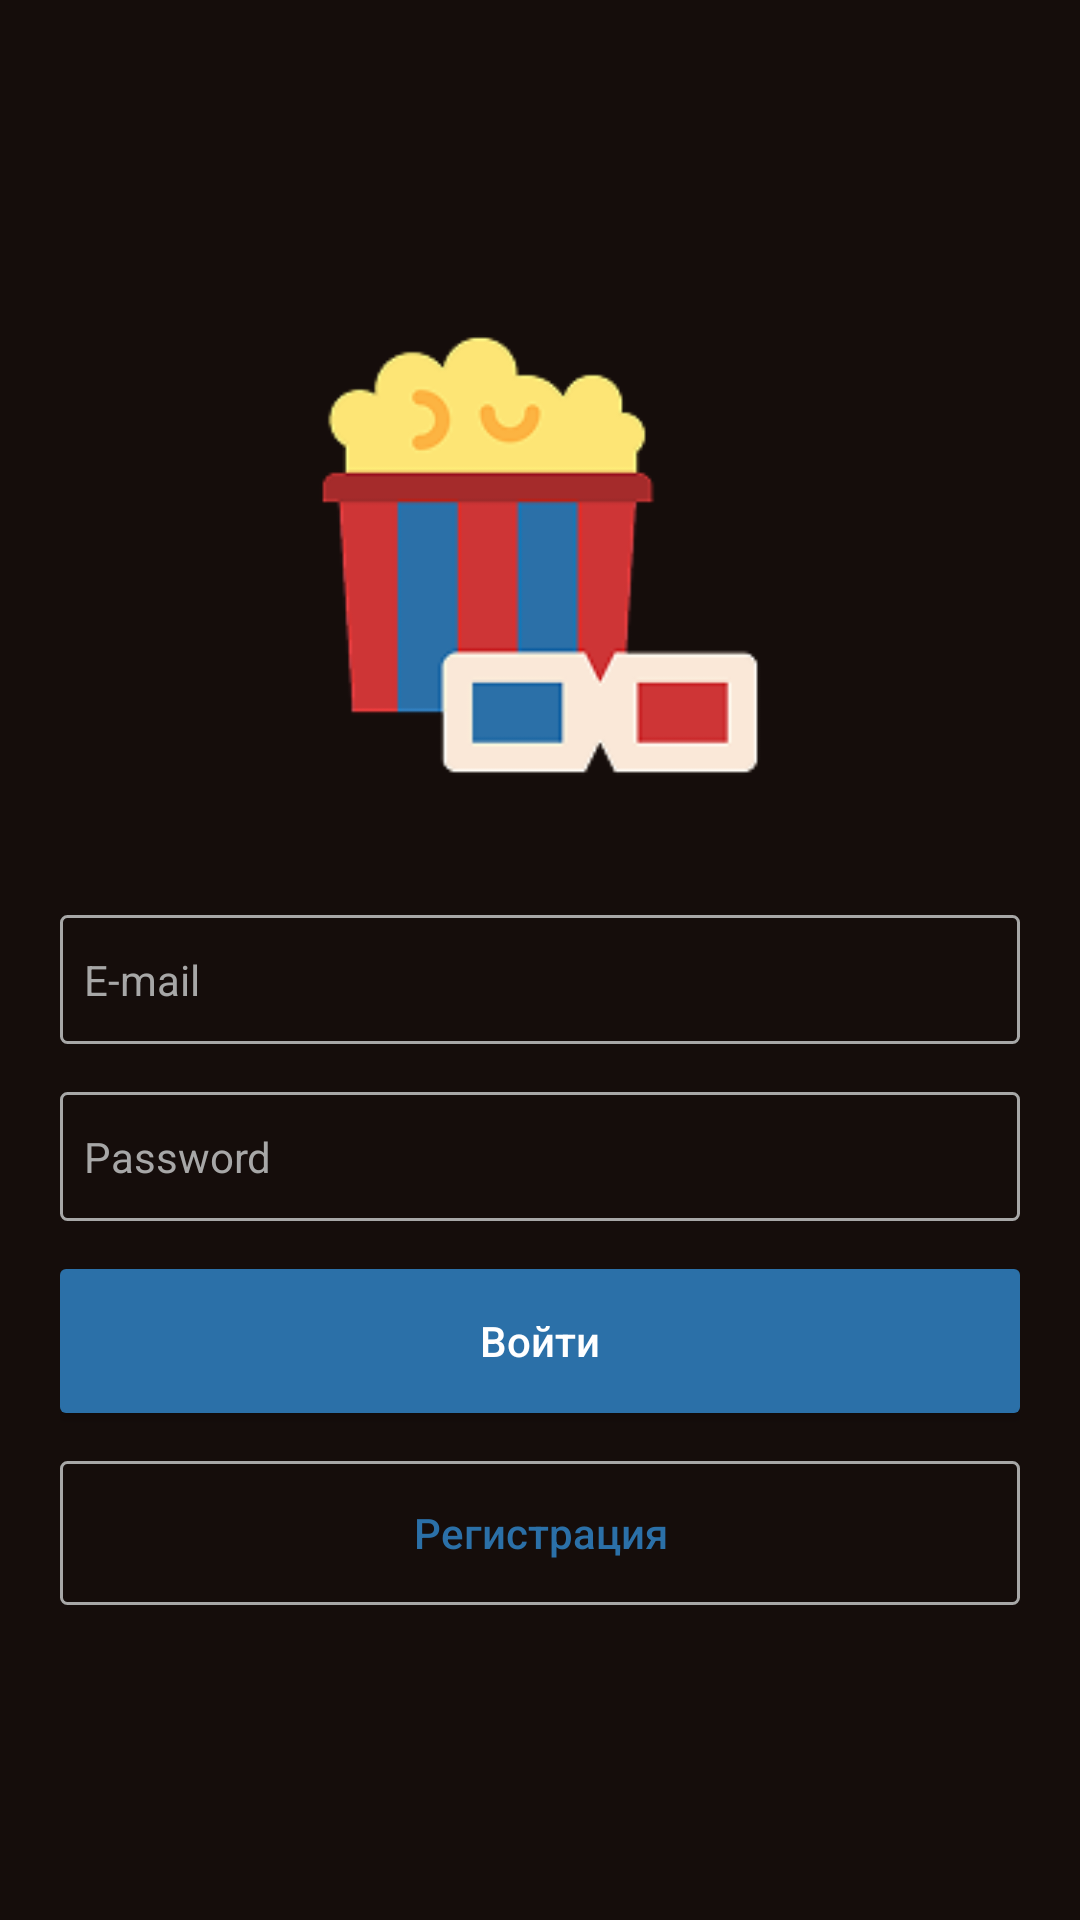

Produce the Android XML layout that renders to this screen, including the resource entries it uses.
<!-- AndroidManifest.xml: application theme Theme.SyubaevAE_02_05 -->
<!-- res/layout/activity_login.xml -->
<?xml version="1.0" encoding="utf-8"?>
<androidx.constraintlayout.widget.ConstraintLayout xmlns:android="http://schemas.android.com/apk/res/android"
    xmlns:app="http://schemas.android.com/apk/res-auto"
    xmlns:tools="http://schemas.android.com/tools"
    android:layout_width="match_parent"
    android:layout_height="match_parent"
    android:background="#150D0B"
    tools:context=".login">

    <LinearLayout
        android:layout_width="match_parent"
        android:layout_height="match_parent"
        android:layout_marginHorizontal="20dp"
        android:orientation="vertical"
        android:gravity="center"
        app:layout_constraintBottom_toBottomOf="parent"
        app:layout_constraintEnd_toEndOf="parent"
        app:layout_constraintStart_toStartOf="parent"
        app:layout_constraintTop_toTopOf="parent">

        <ImageView
            android:layout_width="160dp"
            android:layout_height="160dp"
            android:src="@drawable/logo1"/>

        <ImageView
            android:layout_width="wrap_content"
            android:layout_height="wrap_content"
            android:src="@drawable/logo2"
            />

        <LinearLayout
            android:layout_width="match_parent"
            android:layout_height="wrap_content"
            android:layout_marginTop="40dp"
            android:background="@drawable/et_block">

            <EditText
                android:id="@+id/etEmail"
                android:layout_width="match_parent"
                android:layout_height="match_parent"
                android:layout_marginVertical="12dp"
                android:layout_marginHorizontal="8dp"
                android:background="@android:color/transparent"
                android:textColor="@color/white"
                android:textSize="14sp"
                android:hint="E-mail"
                android:textColorHint="#A7A7A7"/>
        </LinearLayout>

        <LinearLayout
            android:layout_width="match_parent"
            android:layout_height="wrap_content"
            android:layout_marginTop="16dp"
            android:background="@drawable/et_block">

            <EditText
                android:id="@+id/etPassword"
                android:layout_width="match_parent"
                android:layout_height="match_parent"
                android:layout_marginVertical="12dp"
                android:layout_marginHorizontal="8dp"
                android:background="@android:color/transparent"
                android:password="true"
                android:textColor="@color/white"
                android:textSize="14sp"
                android:hint="Password"
                android:textColorHint="#A7A7A7"/>
        </LinearLayout>

        <Button
            android:id="@+id/bLogin"
            android:layout_width="match_parent"
            android:layout_height="wrap_content"
            android:layout_marginTop="16dp"
            android:background="@drawable/blue_block"
            android:text="Войти"
            android:textColor="@color/white"
            android:textAllCaps="false"
            />

        <Button
            android:id="@+id/bRegister"
            android:layout_width="match_parent"
            android:layout_height="wrap_content"
            android:layout_marginTop="16dp"
            android:background="@drawable/et_block"
            android:text="Регистрация"
            android:textColor="#2B70A8"
            android:textAllCaps="false"
            />

        
    </LinearLayout>

</androidx.constraintlayout.widget.ConstraintLayout>
<!-- resources referenced by this layout -->
<resources>
  <!-- drawable blue_block (drawable) -->
  <?xml version="1.0" encoding="utf-8"?>
  <shape xmlns:android="http://schemas.android.com/apk/res/android">
      <corners android:radius="2dp"/>
      <solid android:color="#2B70A8"/>
  </shape>
  <!-- drawable et_block (drawable) -->
  <?xml version="1.0" encoding="utf-8"?>
  <shape xmlns:android="http://schemas.android.com/apk/res/android">
      <corners android:radius="2dp"/>
      <stroke android:width="1dp"
          android:color="#A7A7A7"/>
  </shape>
  <!-- drawable logo1: png bitmap (drawable, 7718 bytes) -->
  <style name="Theme.SyubaevAE_02_05" parent="Base.Theme.SyubaevAE_02_05" />
  <style name="Base.Theme.SyubaevAE_02_05" parent="Theme.AppCompat.DayNight.NoActionBar">
          
          
      </style>
  <!-- not gathered from this repository: default colours our renderer supplied (Android Studio template values) -->
  <color name="white">#FFFFFFFF</color>
</resources>
